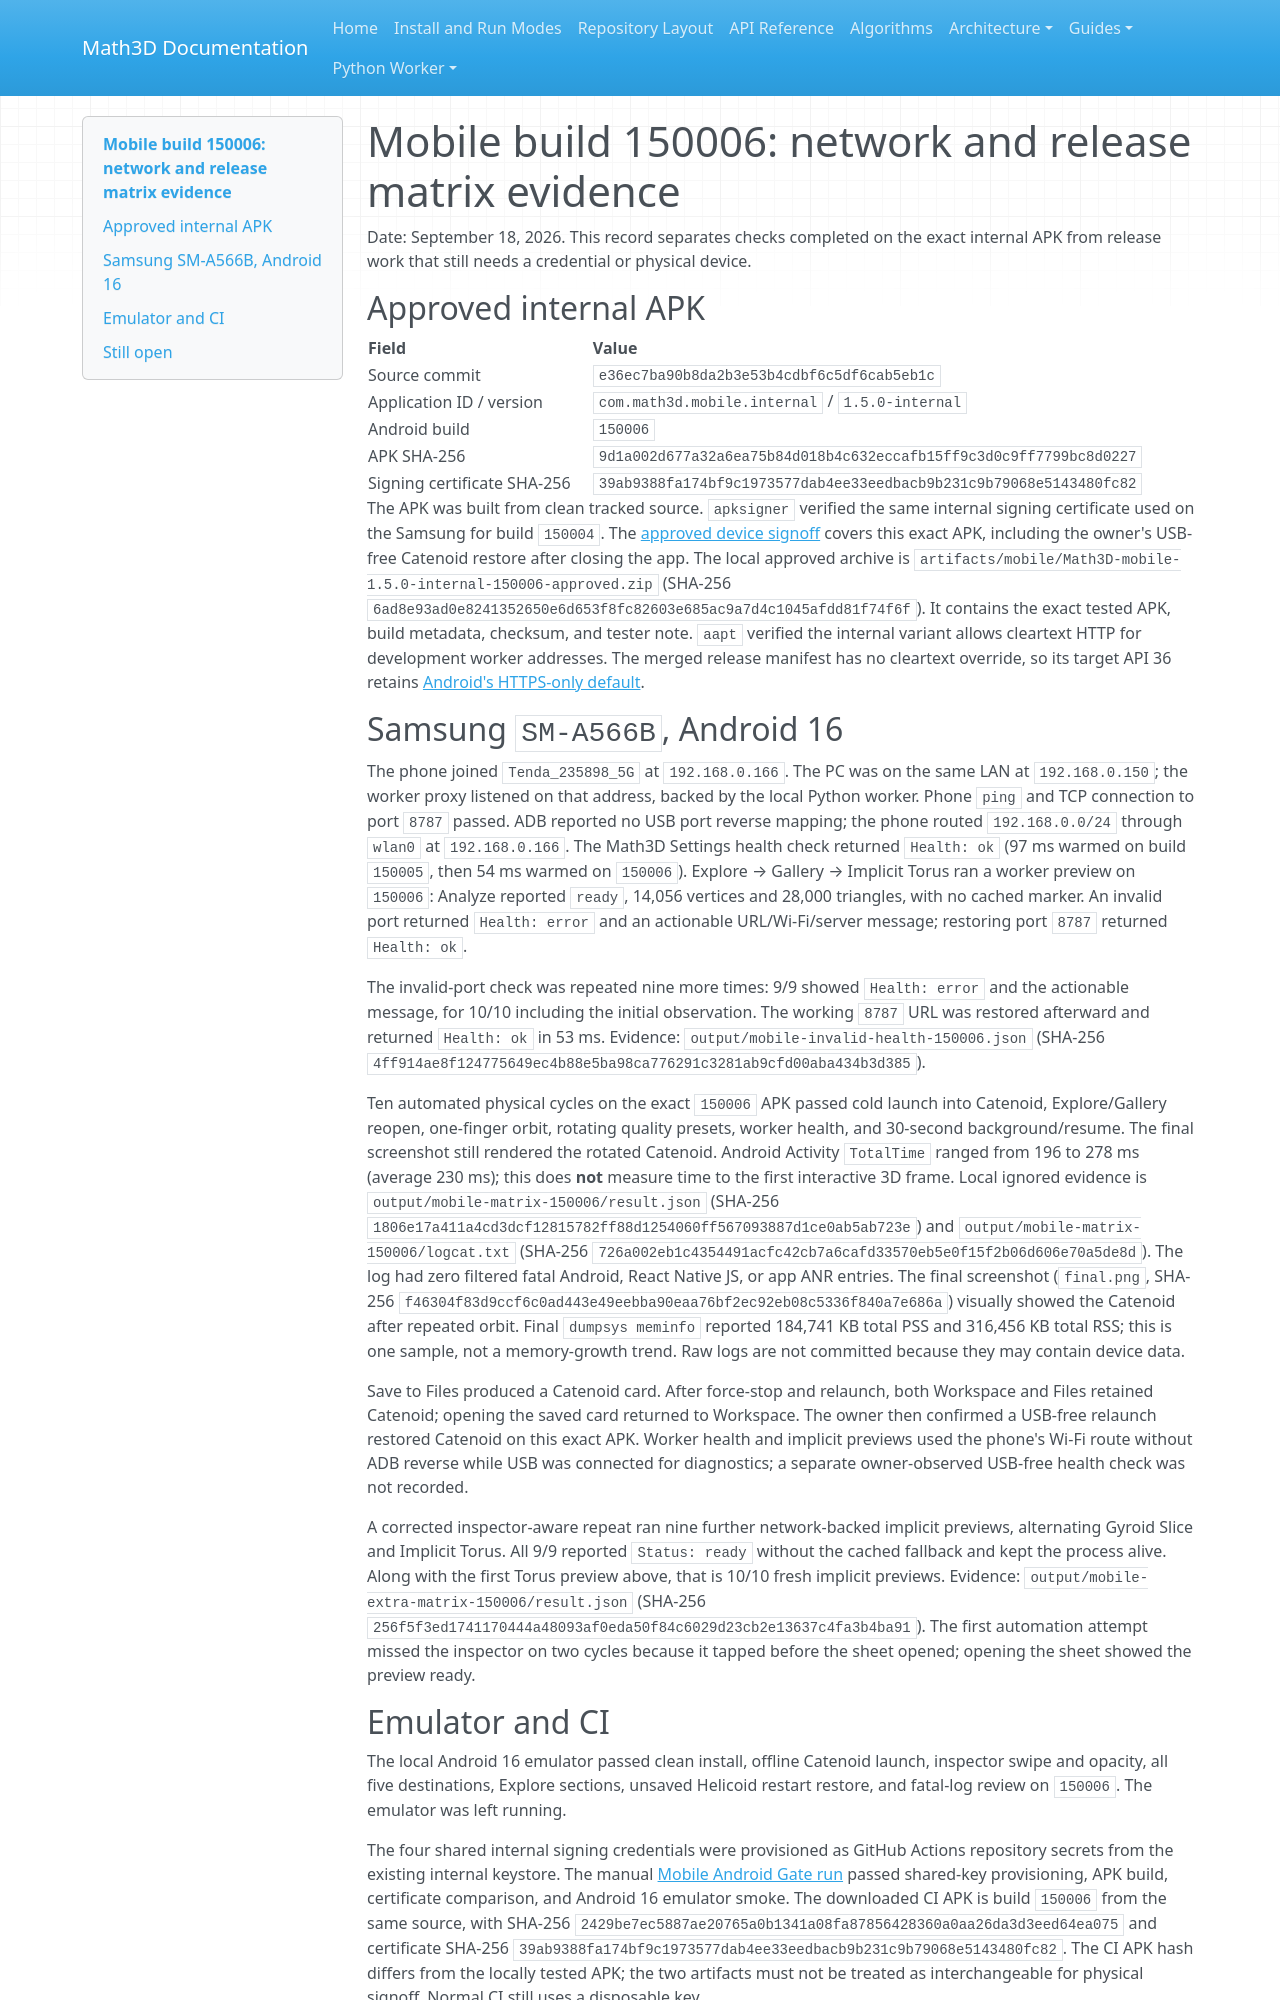

repository: expert10000/Math3D · page: mobile-150006-release-matrix/index.html · generator: mkdocs

# Mobile build 150006: network and release matrix evidence

Date: September 18, 2026. This record separates checks completed on the exact
internal APK from release work that still needs a credential or physical device.

## Approved internal APK

| Field | Value |
| --- | --- |
| Source commit | `e36ec7ba90b8da2b3e53b4cdbf6c5df6cab5eb1c` |
| Application ID / version | `com.math3d.mobile.internal` / `1.5.0-internal` |
| Android build | `150006` |
| APK SHA-256 | `9d1a002d677a32a6ea75b84d018b4c632eccafb15ff9c3d0c9ff7799bc8d0227` |
| Signing certificate SHA-256 | `39ab9388fa174bf9c1973577dab4ee33eedbacb9b231c9b79068e5143480fc82` |

The APK was built from clean tracked source. `apksigner` verified the same
internal signing certificate used on the Samsung for build `150004`.
The [approved device signoff](mobile-device-signoff-150006.json) covers this exact
APK, including the owner's USB-free Catenoid restore after closing the app.
The local approved archive is
`artifacts/mobile/Math3D-mobile-1.5.0-internal-150006-approved.zip` (SHA-256
`6ad8e93ad0e8241352650e6d653f8fc82603e685ac9a7d4c1045afdd81f74f6f`).
It contains the exact tested APK, build metadata, checksum, and tester note.
`aapt` verified the internal variant allows cleartext HTTP for development
worker addresses. The merged release manifest has no cleartext override, so its
target API 36 retains [Android's HTTPS-only default](https://developer.android.com/guide/topics/manifest/application-element).

## Samsung `SM-A566B`, Android 16

The phone joined `Tenda_235898_5G` at `192.168.0.166`. The PC was on the same
LAN at `192.168.0.150`; the worker proxy listened on that address, backed by
the local Python worker. Phone `ping` and TCP connection to port `8787` passed.
ADB reported no USB port reverse mapping; the phone routed `192.168.0.0/24`
through `wlan0` at `192.168.0.166`.
The Math3D Settings health check returned `Health: ok` (97 ms warmed on build
`150005`, then 54 ms warmed on `150006`). Explore → Gallery → Implicit Torus
ran a worker preview on `150006`: Analyze reported `ready`, 14,056 vertices
and 28,000 triangles, with no cached marker. An invalid port returned
`Health: error` and an actionable URL/Wi-Fi/server message; restoring port
`8787` returned `Health: ok`.

The invalid-port check was repeated nine more times: 9/9 showed `Health: error`
and the actionable message, for 10/10 including the initial observation. The
working `8787` URL was restored afterward and returned `Health: ok` in 53 ms.
Evidence: `output/mobile-invalid-health-150006.json` (SHA-256
`4ff914ae8f124775649ec4b88e5ba98ca776291c3281ab9cfd00aba434b3d385`).

Ten automated physical cycles on the exact `150006` APK passed cold launch into
Catenoid, Explore/Gallery reopen, one-finger orbit, rotating quality presets,
worker health, and 30-second background/resume. The final screenshot still
rendered the rotated Catenoid. Android Activity `TotalTime` ranged from 196 to
278 ms (average 230 ms); this does **not** measure time to the first interactive
3D frame. Local ignored evidence is
`output/mobile-matrix-150006/result.json` (SHA-256
`1806e17a411a4cd3dcf12815782ff88d1254060ff567093887d1ce0ab5ab723e`)
and `output/mobile-matrix-150006/logcat.txt` (SHA-256
`726a002eb1c4354491acfc42cb7a6cafd33570eb5e0f15f2b06d606e70a5de8d`).
The log had zero filtered fatal Android, React Native JS, or app ANR entries.
The final screenshot (`final.png`, SHA-256
`f46304f83d9ccf6c0ad443e49eebba90eaa76bf2ec92eb08c5336f840a7e686a`)
visually showed the Catenoid after repeated orbit. Final `dumpsys meminfo`
reported 184,741 KB total PSS and 316,456 KB total RSS; this is one sample,
not a memory-growth trend.
Raw logs are not committed because they may contain device data.

Save to Files produced a Catenoid card. After force-stop and relaunch, both
Workspace and Files retained Catenoid; opening the saved card returned to
Workspace. The owner then confirmed a USB-free relaunch restored Catenoid on
this exact APK. Worker health and implicit previews used the phone's Wi-Fi
route without ADB reverse while USB was connected for diagnostics; a separate
owner-observed USB-free health check was not recorded.

A corrected inspector-aware repeat ran nine further network-backed implicit
previews, alternating Gyroid Slice and Implicit Torus. All 9/9 reported
`Status: ready` without the cached fallback and kept the process alive. Along
with the first Torus preview above, that is 10/10 fresh implicit previews.
Evidence: `output/mobile-extra-matrix-150006/result.json` (SHA-256
`256f5f3ed1741170444a48093af0eda50f84c6029d23cb2e13637c4fa3b4ba91`).
The first automation attempt missed the inspector on two cycles because it
tapped before the sheet opened; opening the sheet showed the preview ready.
